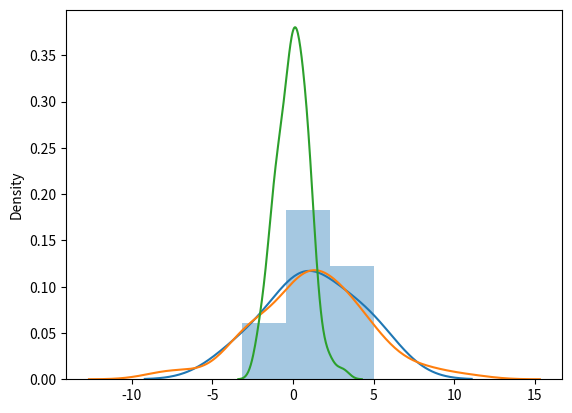

Source code (Python):
##logistic distn -discribe growth and imp in regression
##parameter-loc(mean(deafault value 0)),scale(s.d(default value 1)),size
##2*3 size sample with mean 1,sd 2.0,
from numpy import random 
x=random.logistic(loc=1,scale=2,size=(2,3))
print(x)

##vizualisation
from numpy import random
import matplotlib.pyplot as ppt
import seaborn as ssb
ssb.distplot(random.logistic(loc=1,scale=2,size=(2,3)))
ppt.show()

##normal and logistic
from numpy import random
import matplotlib.pyplot as ppt
import seaborn as ssb
ssb.distplot(random.logistic(loc=1,scale=2,size=(100)),hist=False,label="logistic")
ssb.distplot(random.normal(size=(100)),hist=False,label="normal")
ppt.show()

